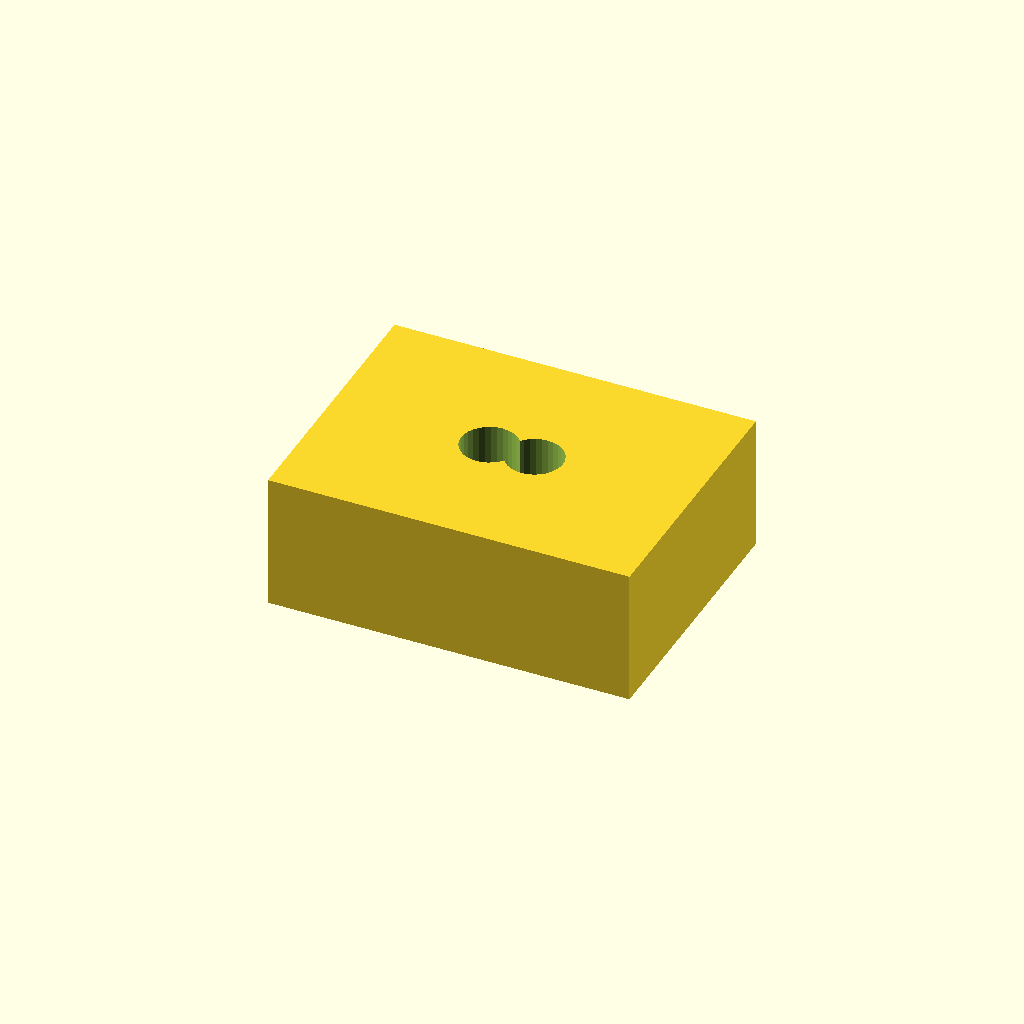
Cell 1 — every parameter at its default value.
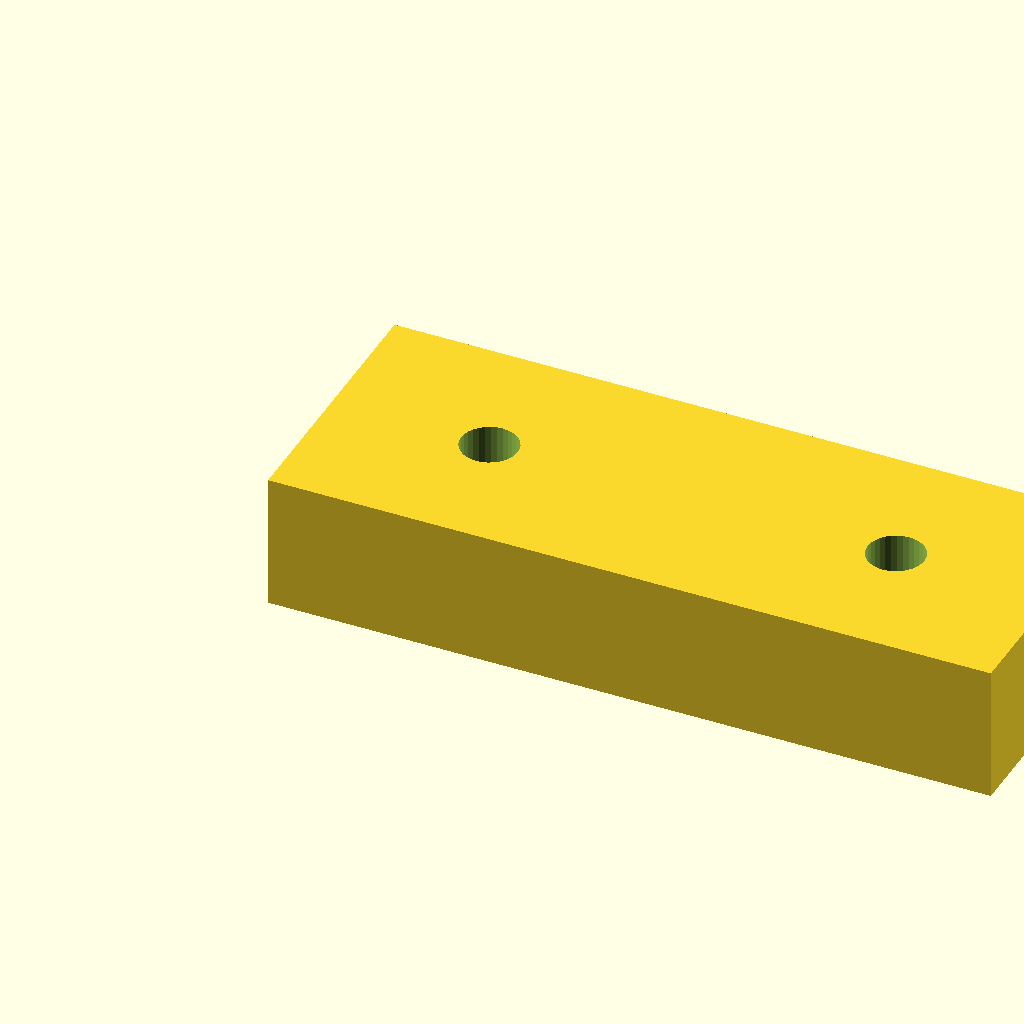
Cell 2: pad_l = 32 (everything else at default).
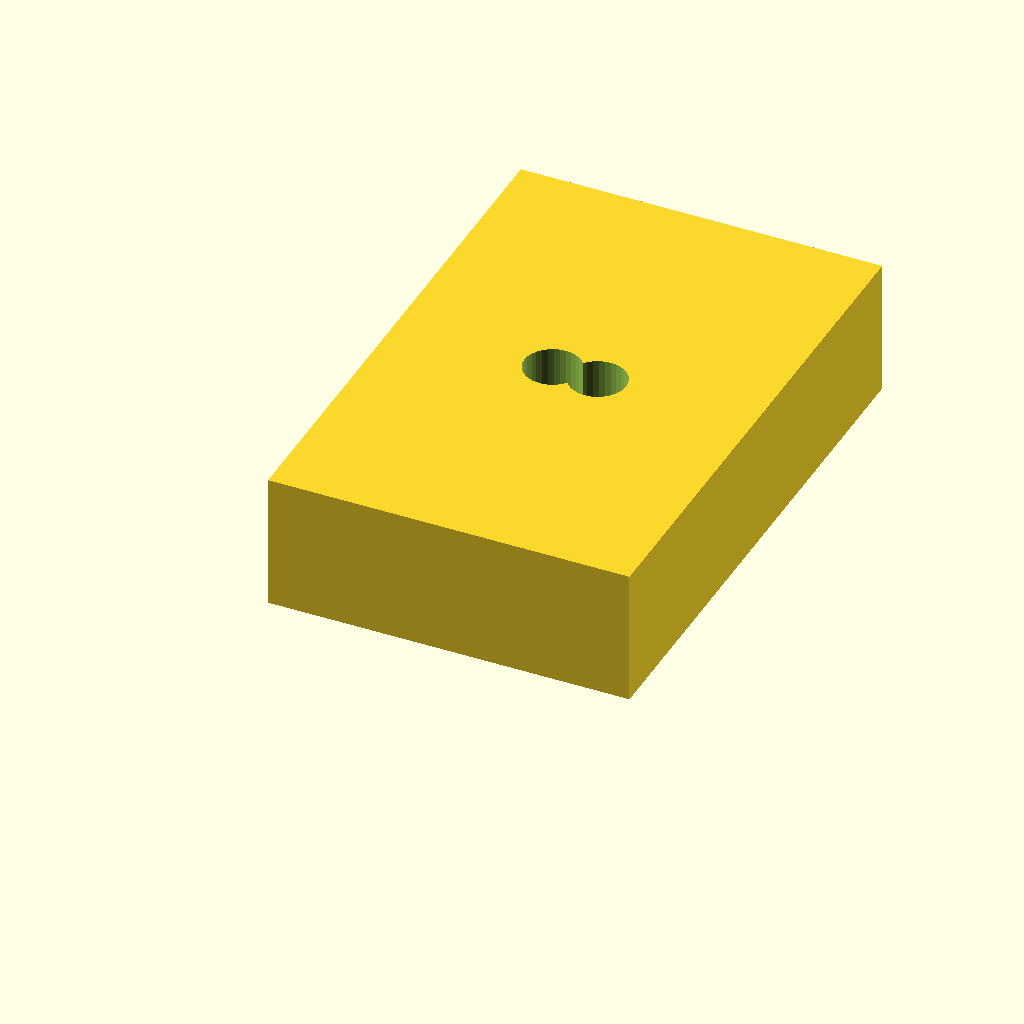
Cell 3: pad_w = 24 (everything else at default).
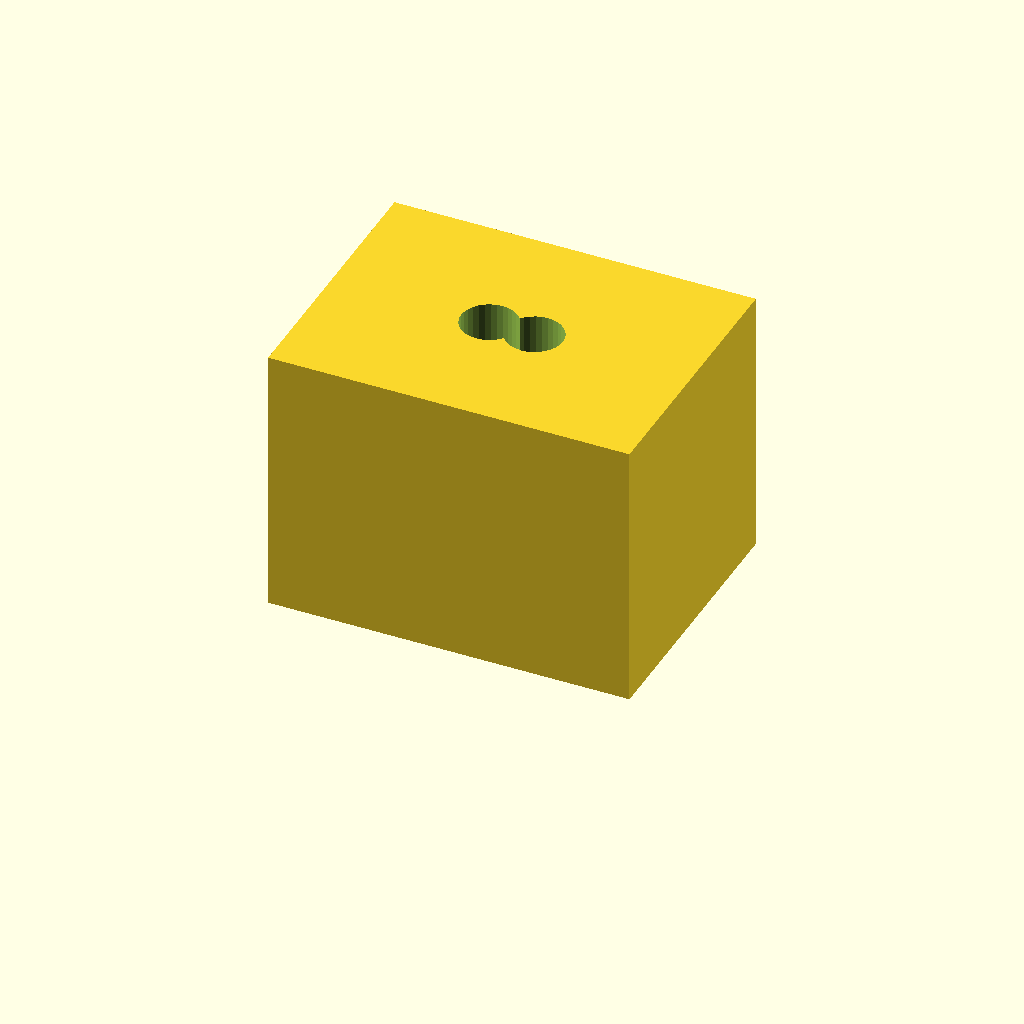
Cell 4 — pad_t set to 12, the other parameters unchanged.
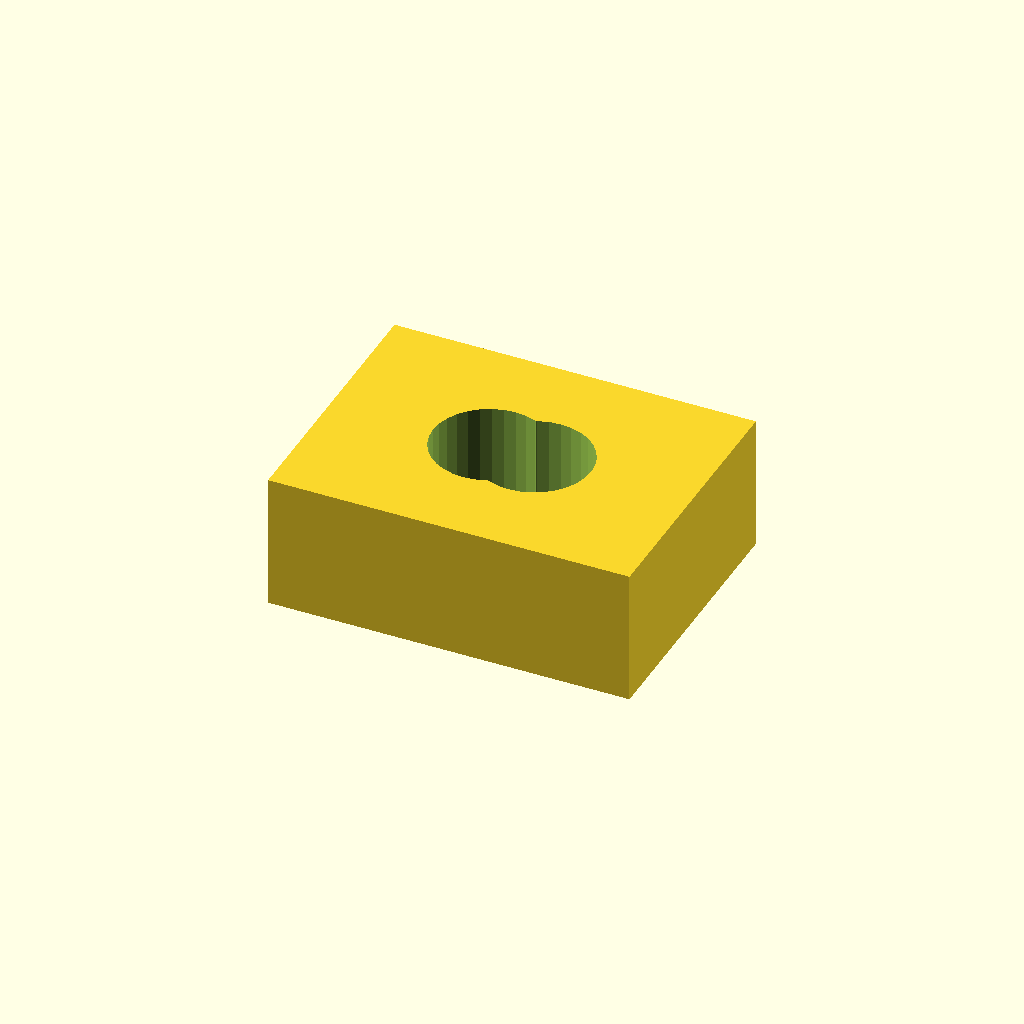
Cell 5: the same model with hole_d = 5.
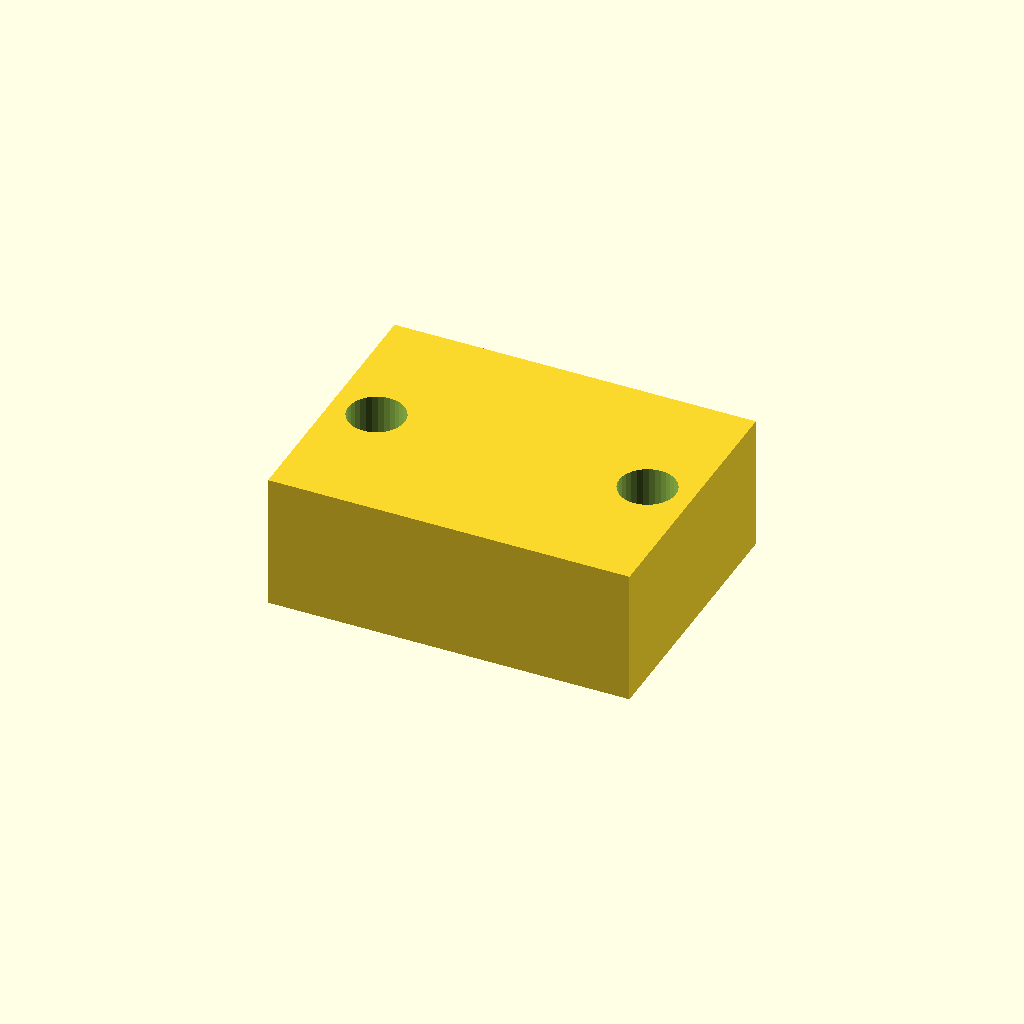
Cell 6: the same model with hole_x = 14.
One fixed orthographic camera (rotation 55°, 0°, 25°; colour scheme Cornfield) for every cell.
Source of the model, optional_data/data/scale1/microfeatures/part_0160.scad:
$fn = 32;

// ----------------------------------------------------------------------
// Micro pad: two-hole pad, 5-20 mm class
// ----------------------------------------------------------------------

// --- parameters (mm) ---
pad_l = 16;               // pad length, X
pad_w = 12;               // pad width, Y
pad_t = 6;                // pad thickness, Z
hole_d = 2.5;             // hole diameter
hole_x = 7;               // X of the first hole centre

difference() {
  cube([pad_l, pad_w, pad_t]);
  for (x = [hole_x, pad_l - hole_x])
    translate([x, pad_w / 2, -1])
      cylinder(h = pad_t + 2, d = hole_d);
}
Customizer parameters (derived from the source; name, type, default, range or options):
pad_l: number, default 16
pad_w: number, default 12
pad_t: number, default 6
hole_d: number, default 2.5
hole_x: number, default 7
